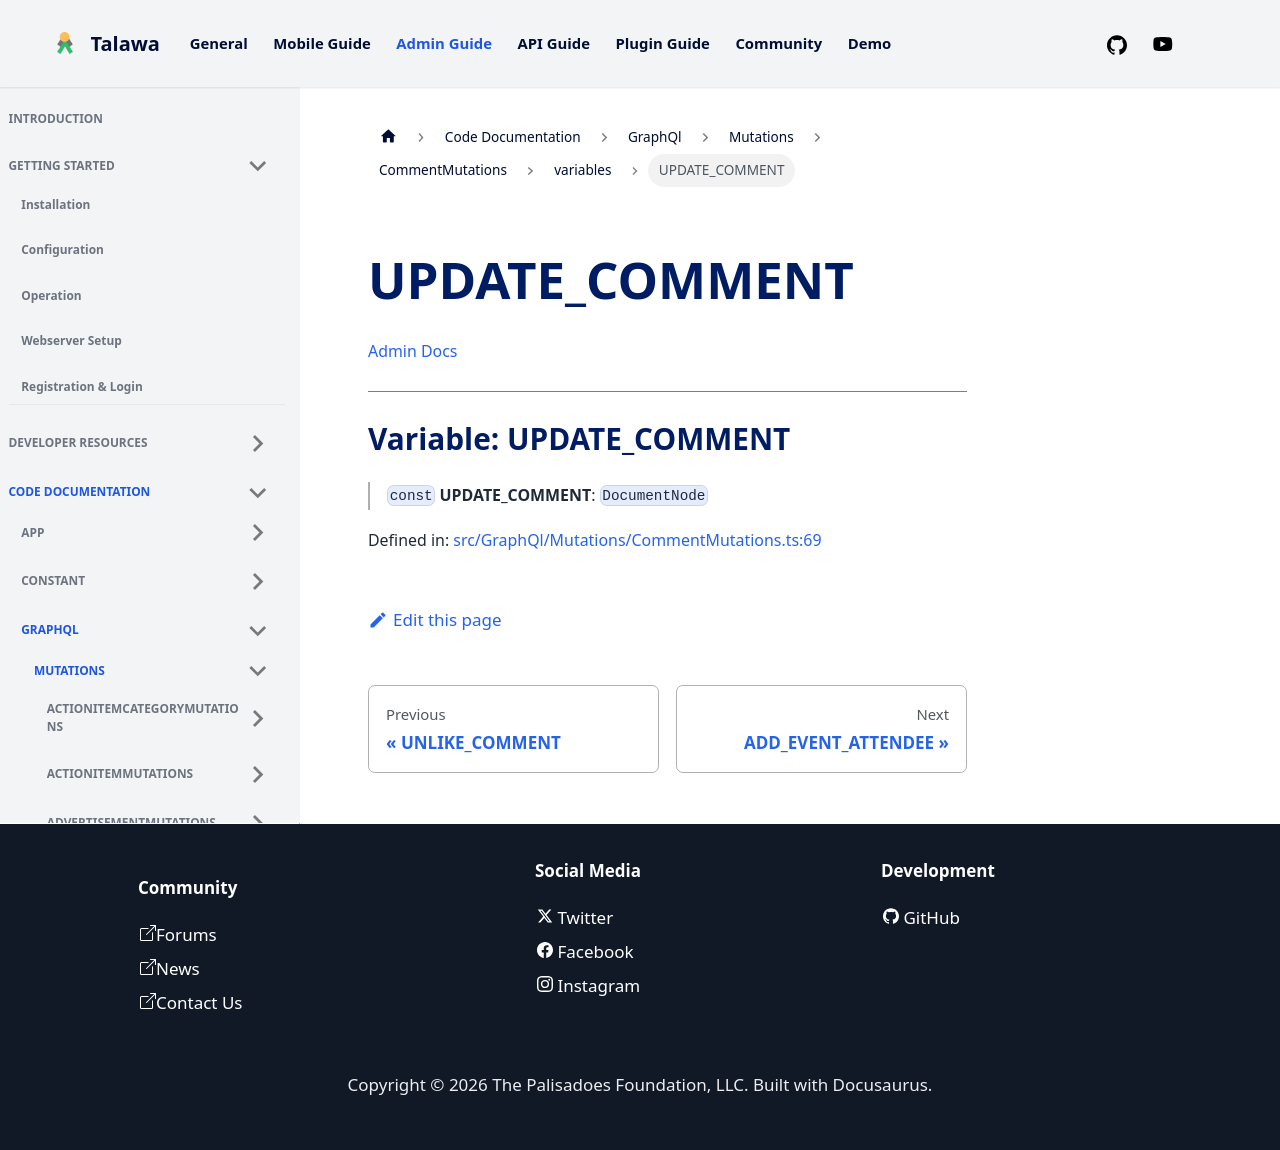

repository: PalisadoesFoundation/talawa-admin · page: docs/auto-docs/GraphQl/Mutations/CommentMutations/variables/UPDATE_COMMENT/index.html · generator: docusaurus

[Admin Docs](/)

***

# Variable: UPDATE\_COMMENT

> `const` **UPDATE\_COMMENT**: `DocumentNode`

Defined in: [src/GraphQl/Mutations/CommentMutations.ts:69](https://github.com/PalisadoesFoundation/talawa-admin/blob/main/src/GraphQl/Mutations/CommentMutations.ts#L69)
